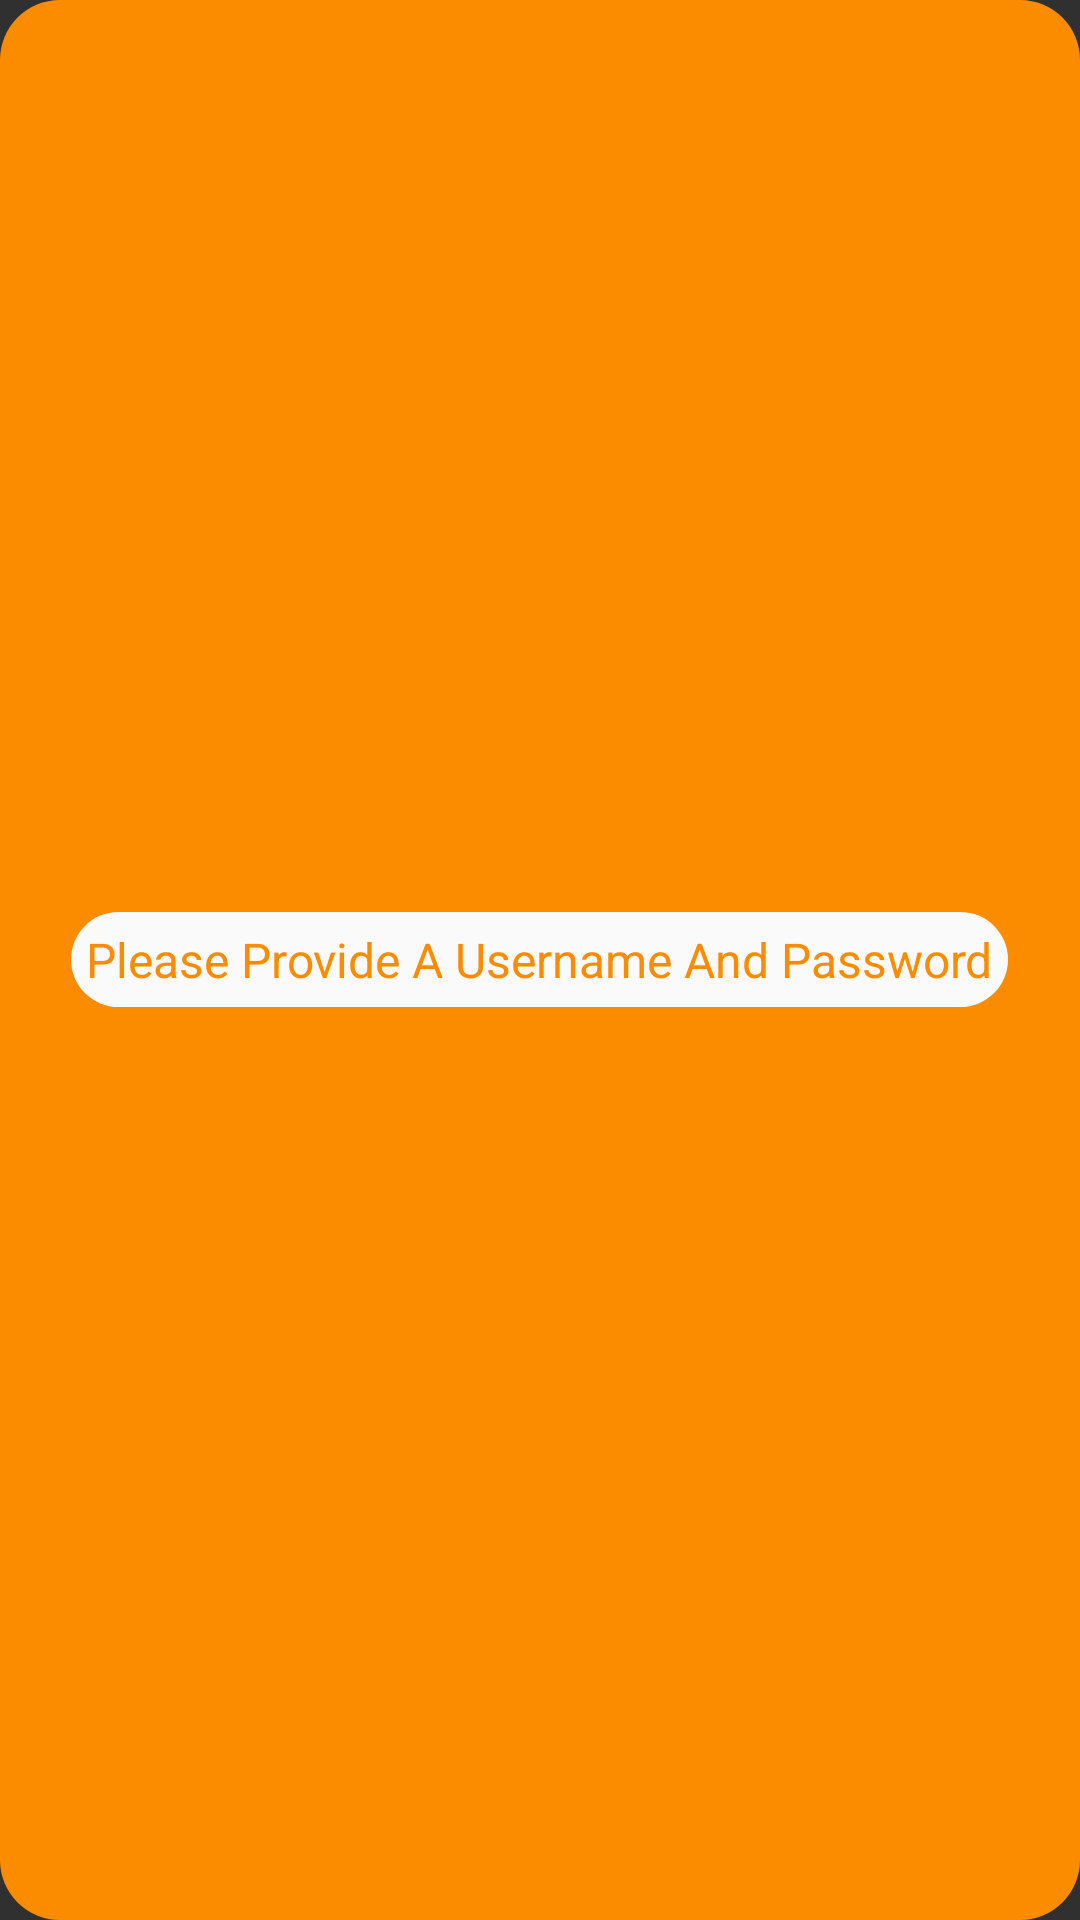

This screen was rendered from an Android layout file. Write that file and the resources it references.
<!-- AndroidManifest.xml: application theme AppTheme -->
<!-- res/layout/toast_warning.xml -->
<?xml version="1.0" encoding="utf-8"?>
<LinearLayout
    xmlns:android="http://schemas.android.com/apk/res/android" android:layout_width="match_parent"
    style="@style/ToastWarningView"
    android:id="@+id/toastWarning">
    <TextView
        style="@style/ToastWarningText"
        android:text="@string/loging_invalid_input"/>
</LinearLayout>
<!-- resources referenced by this layout -->
<resources>
  <string name="loging_invalid_input">Please Provide A Username And Password</string>
  <style name="ToastWarningText">
          <item name="android:layout_width">wrap_content</item>
          <item name="android:layout_height">wrap_content</item>
          <item name="android:padding">5dp</item>
          <item name="android:thumbTextPadding">3dp</item>
          <item name="android:background">@drawable/toast_text_background</item>
          <item name="android:textColor">@color/warning</item>
          <item name="android:textSize">16dp</item>
          <item name="android:gravity">center</item>
          <item name="android:layout_gravity">center_vertical</item>
      </style>
  <style name="ToastWarningView">
          <item name="android:layout_width">wrap_content</item>
          <item name="android:layout_height">50dp</item>
          <item name="android:orientation">horizontal</item>
          <item name="android:layout_margin">5dp</item>
          <item name="android:padding">1dp</item>
          <item name="android:gravity">center</item>
          <item name="android:layout_gravity">center_vertical</item>
          <item name="android:background">@drawable/toast_base_warning</item>
      </style>
  <style name="AppTheme" parent="Theme.AppCompat">
          <item name="android:actionBarStyle">@style/ActionBarCustoms</item>
          <item name="android:background">@android:color/transparent</item>
          <item name="colorPrimary">@color/colorPrimary</item>
          <item name="colorPrimaryDark">@color/colorPrimaryDark</item>
          <item name="colorAccent">@color/colorAccent</item>
          <item name="android:actionOverflowButtonStyle">@style/Widget.ActionButton.Overflow</item>
      </style>
  <!-- drawable toast_text_background (drawable) -->
  <?xml version="1.0" encoding="utf-8"?>
  <shape xmlns:android="http://schemas.android.com/apk/res/android">
      <solid android:color="@color/toastTextBackground" />
      <corners
          android:bottomRightRadius="20dp"
          android:bottomLeftRadius="20dp"
          android:topLeftRadius="20dp"
          android:topRightRadius="20dp"/>
  </shape>
  <color name="warning">#FB8C00</color>
  <!-- drawable toast_base_warning (drawable) -->
  <?xml version="1.0" encoding="utf-8"?>
  <shape xmlns:android="http://schemas.android.com/apk/res/android">
      <solid android:color="@color/warning" />
      <corners
          android:bottomRightRadius="20dp"
          android:bottomLeftRadius="20dp"
          android:topLeftRadius="20dp"
          android:topRightRadius="20dp"/>
  </shape>
  <style name="ActionBarCustoms" parent="ThemeOverlay.AppCompat.ActionBar">
          <item name="android:statusBarColor">@color/colorPrimaryDark</item>
          <item name="android:background">@color/colorPrimary</item>
          <item name="android:titleTextStyle">@style/BrandTitleText</item>
          <item name="android:logo">@android:color/transparent</item>
          <item name="android:colorPrimaryDark">@color/colorPrimaryDark</item>
      </style>
  <color name="colorPrimary">#758d63</color>
  <color name="colorPrimaryDark">#5a6d4c</color>
  <color name="colorAccent">#757575</color>
  <style name="Widget.ActionButton.Overflow" parent="@android:style/Widget.Holo.ActionButton.Overflow">
          <item name="android:statusBarColor">@color/colorPrimaryDark</item>
          <item name="android:src">@drawable/ic_dehaze_white_24dp</item>
          <item name="android:popupMenuStyle">@style/ActionBarPopUpMenu</item>
      </style>
  <color name="toastTextBackground">#FAFAFA</color>
  <style name="BrandTitleText" parent="@android:style/TextAppearance.Holo.Widget.ActionBar.Title">
          <item name="android:textColor">#fff</item>
          <item name="fontPath">fonts/Pacifico-Regular.ttf</item>
      </style>
  <style name="ActionBarPopUpMenu" parent="@android:style/android:Widget.Holo.ListPopupWindow">
          <item name="android:statusBarColor">@color/colorPrimaryDark</item>
          <item name="android:colorBackground">#fff</item>
      </style>
</resources>
